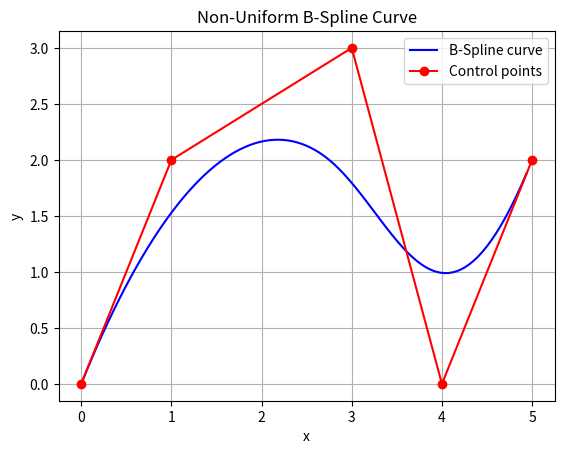

Generate this figure with matplotlib:
import numpy as np
import matplotlib.pyplot as plt

def b_spline_basis(i, k, t, knots):
    if k == 0:
        return 1.0 if knots[i] <= t < knots[i + 1] else 0.0
    else:
        denom1 = knots[i + k] - knots[i]
        denom2 = knots[i + k + 1] - knots[i + 1]
        term1 = (t - knots[i]) / denom1 * b_spline_basis(i, k - 1, t, knots) if denom1 != 0 else 0
        term2 = (knots[i + k + 1] - t) / denom2 * b_spline_basis(i + 1, k - 1, t, knots) if denom2 != 0 else 0
        return term1 + term2

# Define control points
control_points = np.array([
    [0.0, 0.0],
    [1.0, 2.0],
    [3.0, 3.0],
    [4.0, 0.0],
    [5.0, 2.0]
])

# Degree of the B-spline curve
degree = 3

# Define the non-uniform knot vector
knot_vector = [0, 0, 0, 0, 0.5,  1, 1, 1, 1]

# Generate points on the B-spline curve
t_values = np.linspace(0, 1, 100)  # t should be within the range of the knot vector without reaching the last knot
curve_points = np.zeros((len(t_values), 2))

for j, t in enumerate(t_values):
    point = np.zeros(2)
    for i in range(len(control_points)):
        basis = b_spline_basis(i, degree, t, knot_vector)
        point += basis * control_points[i]
    curve_points[j] = point

print(curve_points)
# Plot the B-spline curve and control points
plt.figure()
plt.plot(curve_points[:-1, 0], curve_points[:-1, 1], 'b-', label='B-Spline curve')
plt.plot(control_points[:, 0], control_points[:, 1], 'ro-', label='Control points')
plt.legend()
plt.xlabel('x')
plt.ylabel('y')
plt.title('Non-Uniform B-Spline Curve')
plt.grid(True)
plt.show()
